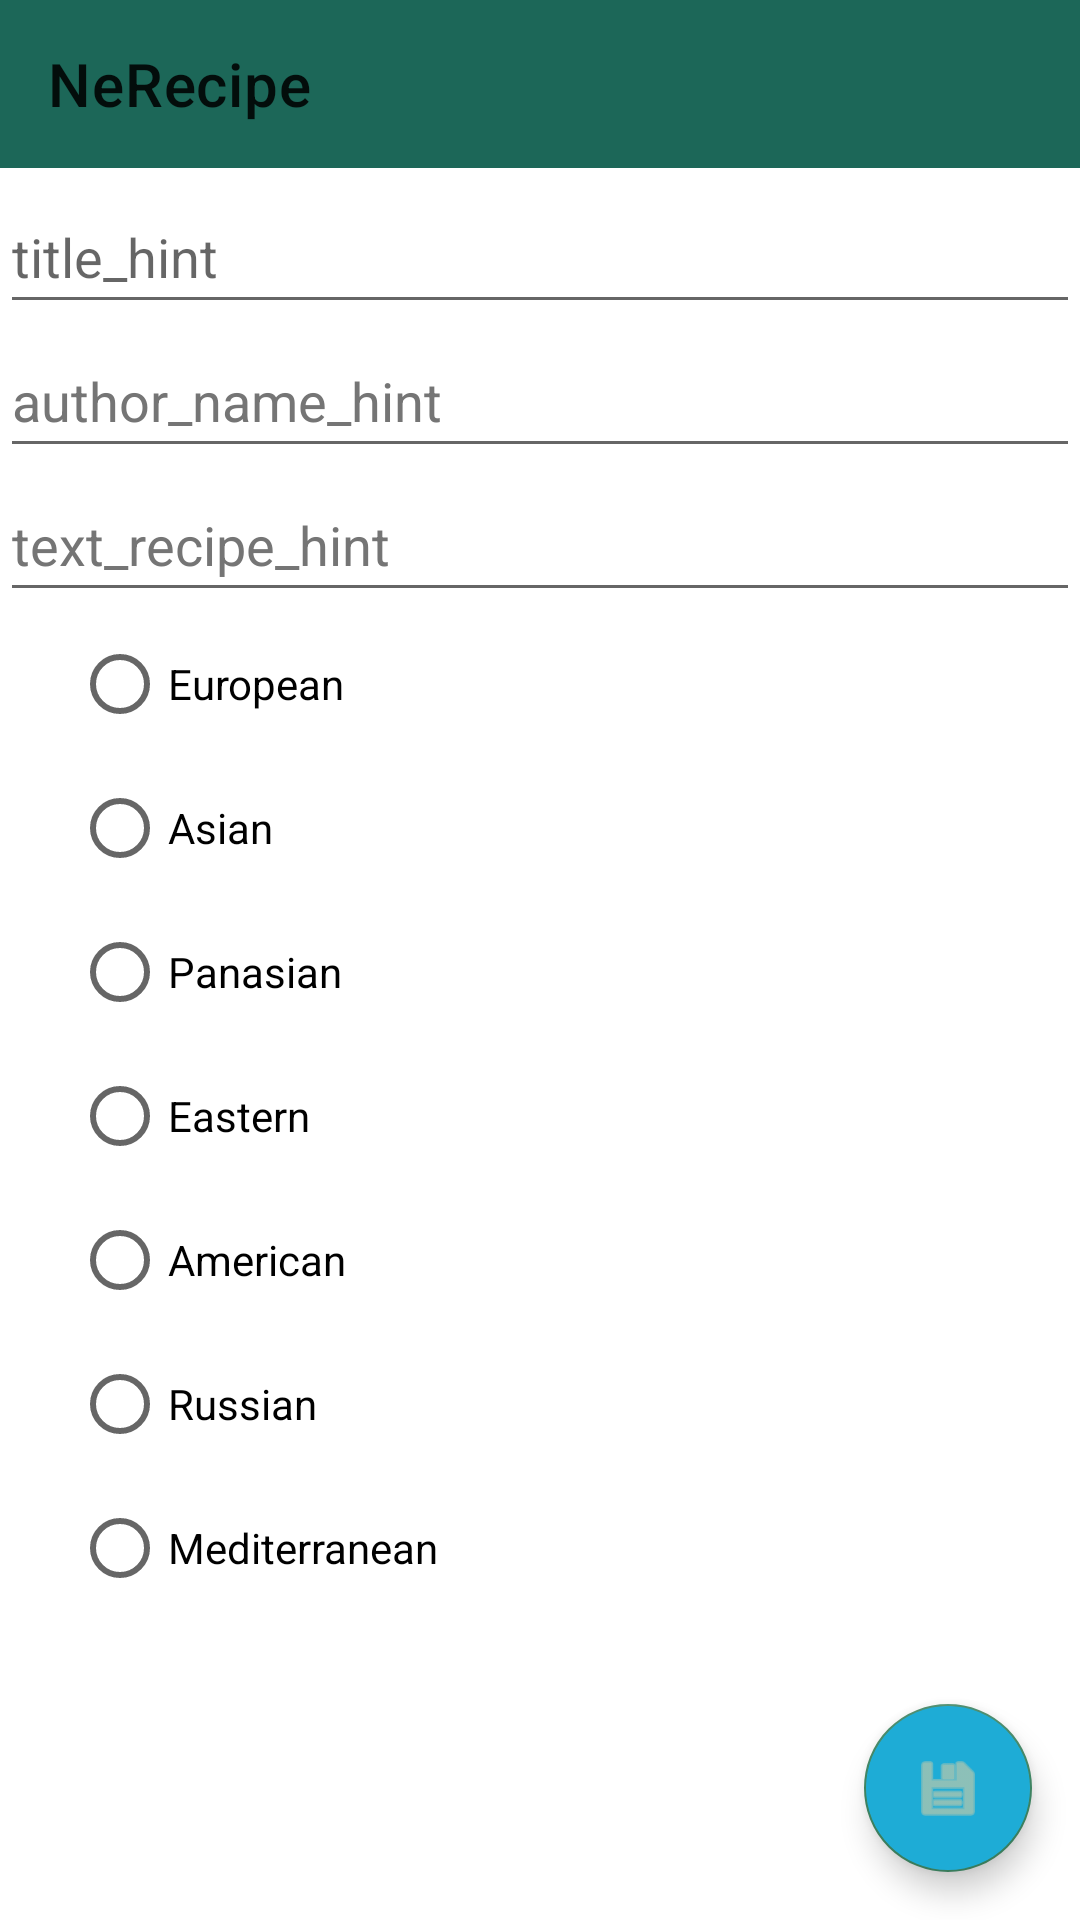

Android layout source for this screen:
<!-- AndroidManifest.xml: application theme Theme.NeRecipe -->
<!-- res/layout/fragment_update.xml -->
<?xml version="1.0" encoding="utf-8"?>
<androidx.constraintlayout.widget.ConstraintLayout
    xmlns:android="http://schemas.android.com/apk/res/android"
    xmlns:app="http://schemas.android.com/apk/res-auto"
    xmlns:tools="http://schemas.android.com/tools"
    android:layout_width="match_parent"
    android:layout_height="match_parent"
    tools:context="ru.netology.nerecipe.ui.RecipeCreateFragment"
    style="@style/Theme.NeRecipe">

    <com.google.android.material.appbar.AppBarLayout
        android:id="@+id/topBar"
        android:layout_width="match_parent"
        android:layout_height="wrap_content"
        app:layout_constraintStart_toStartOf="parent"
        app:layout_constraintTop_toTopOf="parent">

        <com.google.android.material.appbar.MaterialToolbar
            android:id="@+id/topMenu"
            android:layout_width="match_parent"
            android:layout_height="?attr/actionBarSize"
            app:title="@string/app_name" />
    </com.google.android.material.appbar.AppBarLayout>

    <EditText
        android:id="@+id/title"
        android:layout_width="match_parent"
        android:layout_height="wrap_content"
        android:layout_marginTop="4dp"
        android:autofillHints=""
        android:hint="@string/title_hint"
        android:importantForAutofill="no"
        android:minHeight="48dp"
        app:layout_constraintTop_toBottomOf="@id/topBar"
        tools:layout_editor_absoluteX="8dp"
        android:inputType="text" />


    <EditText
        android:id="@+id/authorName"
        android:layout_width="match_parent"
        android:layout_height="wrap_content"
        android:autofillHints=""
        android:hint="@string/author_name_hint"
        android:importantForAutofill="no"
        android:minHeight="48dp"
        android:textColorHint="#757575"
        app:layout_constraintTop_toBottomOf="@id/title"
        tools:layout_editor_absoluteX="8dp"
        android:inputType="text" />

    <EditText
        android:id="@+id/textRecipe"
        android:layout_width="match_parent"
        android:layout_height="wrap_content"
        android:autofillHints=""
        android:hint="@string/text_recipe_hint"
        android:importantForAutofill="no"
        android:inputType="textMultiLine"
        android:minHeight="48dp"
        android:textColorHint="#757575"
        app:layout_constraintTop_toBottomOf="@id/authorName"
        tools:layout_editor_absoluteX="8dp" />

    <RadioGroup
        android:id="@+id/categoryRecipeCheckBox"
        android:layout_marginStart="24dp"
        android:layout_width="wrap_content"
        android:layout_height="wrap_content"
        app:layout_constraintStart_toStartOf="parent"
        app:layout_constraintTop_toBottomOf="@id/textRecipe">

        <RadioButton
            android:id="@+id/checkBoxEuropean"
            android:layout_width="wrap_content"
            android:layout_height="wrap_content"
            android:text="@string/european_type" />

        <RadioButton
            android:id="@+id/checkBoxAsian"
            android:layout_width="wrap_content"
            android:layout_height="wrap_content"
            android:text="@string/asian_type" />

        <RadioButton
            android:id="@+id/checkBoxPanasian"
            android:layout_width="wrap_content"
            android:layout_height="wrap_content"
            android:text="@string/panasian_type" />

        <RadioButton
            android:id="@+id/checkBoxEastern"
            android:layout_width="wrap_content"
            android:layout_height="wrap_content"
            android:text="@string/eastern_type" />

        <RadioButton
            android:id="@+id/checkBoxAmerican"
            android:layout_width="wrap_content"
            android:layout_height="wrap_content"
            android:text="@string/american_type" />

        <RadioButton
            android:id="@+id/checkBoxRussian"
            android:layout_width="wrap_content"
            android:layout_height="wrap_content"
            android:text="@string/russian_type" />

        <RadioButton
            android:id="@+id/checkBoxMediterranean"
            android:layout_width="wrap_content"
            android:layout_height="wrap_content"
            android:text="@string/mediterranean_type" />

    </RadioGroup>

    <com.google.android.material.floatingactionbutton.FloatingActionButton
        android:id="@+id/buttonSave"
        android:backgroundTint="@color/teal_200"
        android:layout_marginBottom="16dp"
        android:layout_marginEnd="16dp"
        android:layout_width="wrap_content"
        android:layout_height="wrap_content"
        android:contentDescription="@string/button_save_description"
        app:layout_constraintBottom_toBottomOf="parent"
        app:layout_constraintEnd_toEndOf="parent"
        app:srcCompat="@android:drawable/ic_menu_save" />

</androidx.constraintlayout.widget.ConstraintLayout>
<!-- resources referenced by this layout -->
<resources>
  <color name="teal_200">#1EACD6</color>
  <string name="american_type">American</string>
  <string name="app_name">NeRecipe</string>
  <string name="asian_type">Asian</string>
  <string name="author_name_hint">author_name_hint</string>
  <string name="button_save_description">buttonSave_description</string>
  <string name="eastern_type">Eastern</string>
  <string name="european_type">European</string>
  <string name="mediterranean_type">Mediterranean</string>
  <string name="panasian_type">Panasian</string>
  <string name="russian_type">Russian</string>
  <string name="text_recipe_hint">text_recipe_hint</string>
  <string name="title_hint">title_hint</string>
  <style name="Theme.NeRecipe" parent="Theme.MaterialComponents.DayNight.NoActionBar">
  
          <item name="colorPrimary">@color/dark_green</item>
          <item name="colorPrimaryVariant">@color/dark_green</item>
          <item name="colorOnPrimary">@color/light_green</item>
          <item name="colorSecondary">@color/light_green</item>
          <item name="colorSecondaryVariant">@color/dark_green</item>
          <item name="colorOnSecondary">@color/light</item>
          <item name="android:statusBarColor">@color/white_light</item>
  
      </style>
  <color name="dark_green">#1C6758</color>
  <color name="light_green">#3D8361</color>
  <color name="light">#D6CDA4</color>
  <color name="white_light">#EEF2E6</color>
</resources>
